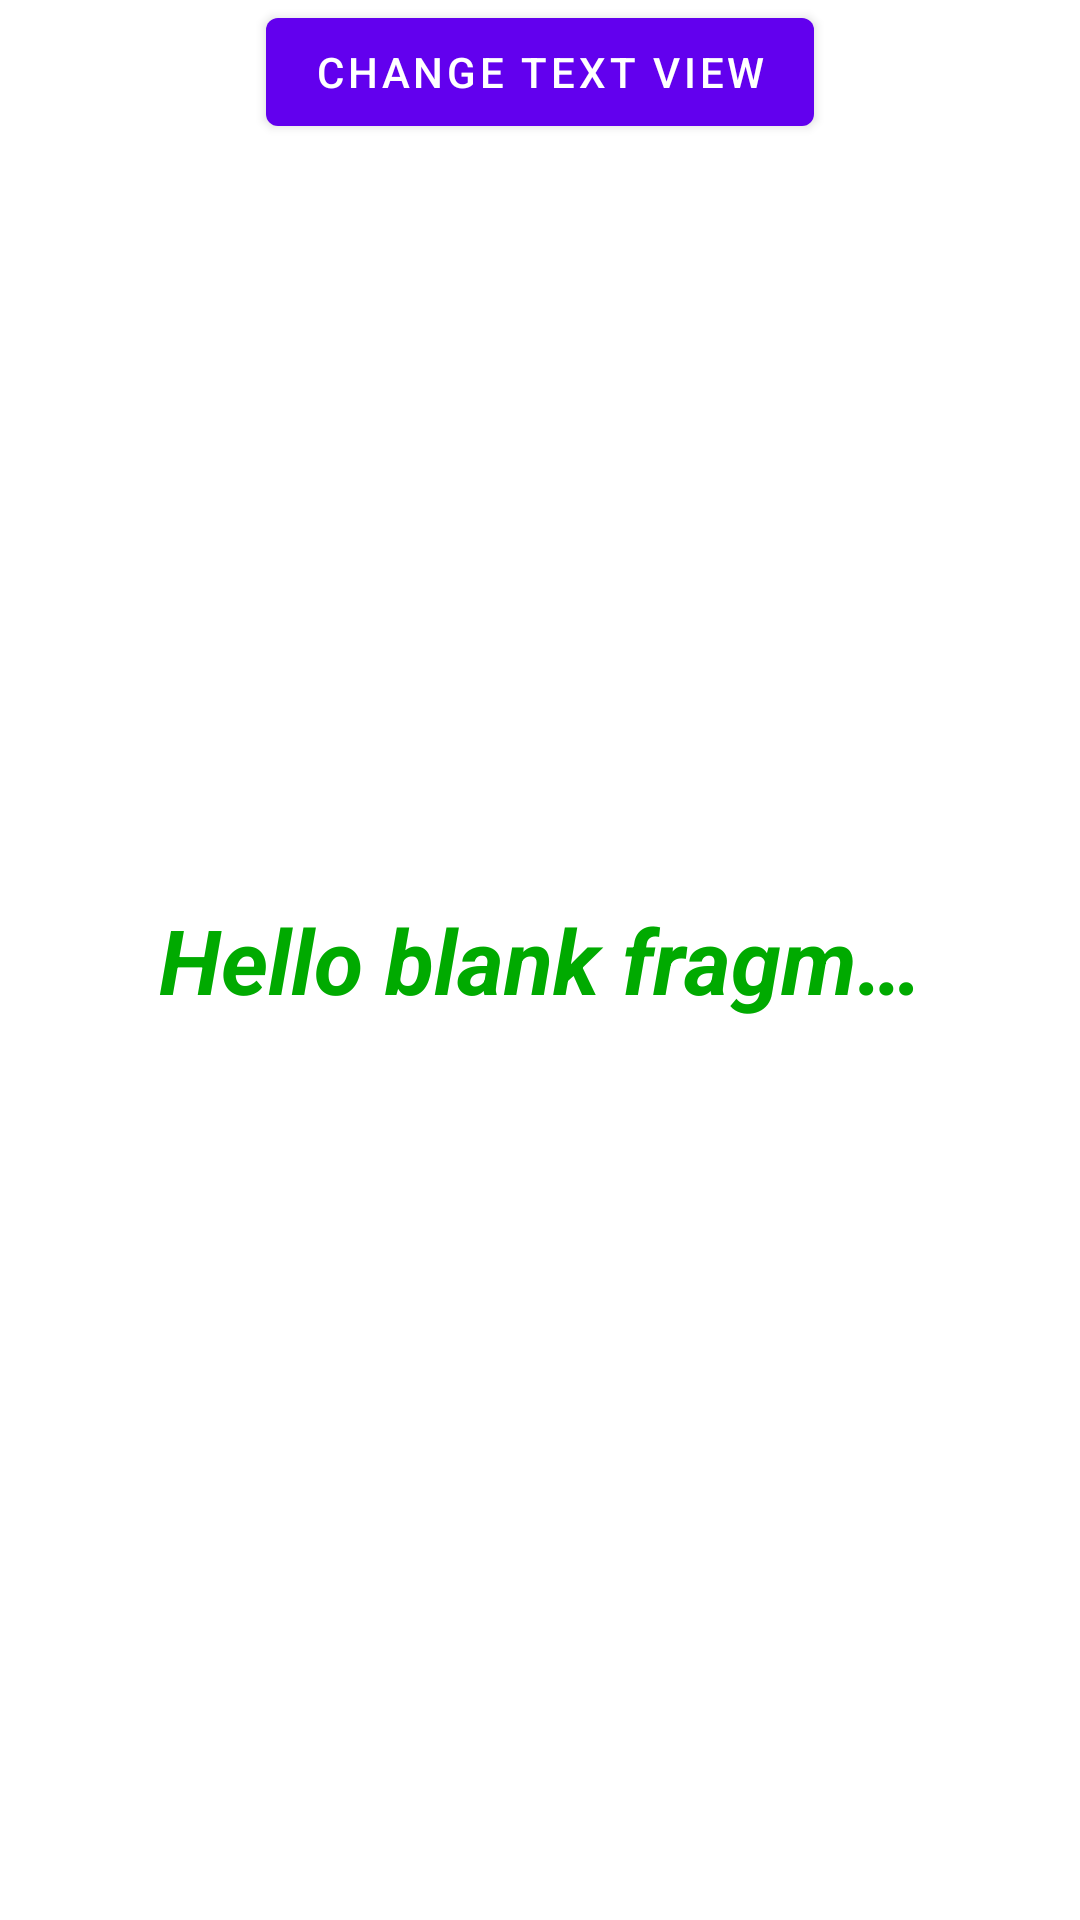

Write the Android layout XML for this screen, with the resource values it uses.
<!-- AndroidManifest.xml: application theme Theme.UIcomponents -->
<!-- res/layout/fragment_text_view.xml -->
<?xml version="1.0" encoding="utf-8"?>
<androidx.constraintlayout.widget.ConstraintLayout
    xmlns:android="http://schemas.android.com/apk/res/android"
    xmlns:tools="http://schemas.android.com/tools"
    xmlns:app="http://schemas.android.com/apk/res-auto"
    android:layout_width="match_parent"
    android:layout_height="match_parent"
    tools:context=".FragmentTextView">

    <com.google.android.material.button.MaterialButton
        android:id="@+id/change_text_view"
        android:layout_width="wrap_content"
        android:layout_height="wrap_content"
        android:text="@string/change_text_view"
        app:layout_constraintTop_toTopOf="parent"
        app:layout_constraintStart_toStartOf="parent"
        app:layout_constraintEnd_toEndOf="parent"/>

    <TextView
        android:id="@+id/testTextView"
        android:layout_width="260dp"
        android:layout_height="200dp"
        android:ellipsize="end"
        android:fontFamily="sans-serif"
        android:gravity="center"
        android:lines="1"
        android:text="@string/hello_blank_fragment"
        android:textColor="#00aa00"
        android:textSize="30sp"
        android:textStyle="italic|bold"
        app:layout_constraintBottom_toBottomOf="parent"
        app:layout_constraintEnd_toEndOf="parent"
        app:layout_constraintStart_toStartOf="parent"
        app:layout_constraintTop_toTopOf="parent" />

</androidx.constraintlayout.widget.ConstraintLayout>
<!-- resources referenced by this layout -->
<resources>
  <string name="change_text_view">Change Text View</string>
  <string name="hello_blank_fragment">Hello blank fragment</string>
  <style name="Theme.UIcomponents" parent="Theme.MaterialComponents.DayNight.DarkActionBar">
          
          <item name="colorPrimary">@color/purple_500</item>
          <item name="colorPrimaryVariant">@color/purple_700</item>
          <item name="colorOnPrimary">@color/white</item>
          
          <item name="colorSecondary">@color/teal_200</item>
          <item name="colorSecondaryVariant">@color/teal_700</item>
          <item name="colorOnSecondary">@color/black</item>
          
          <item name="android:statusBarColor" tools:targetApi="l">?attr/colorPrimaryVariant</item>
          
      </style>
  <!-- not gathered from this repository: default colours our renderer supplied (Android Studio template values) -->
  <color name="purple_500">#FF6200EE</color>
  <color name="purple_700">#FF3700B3</color>
  <color name="teal_200">#FF03DAC5</color>
  <color name="teal_700">#FF018786</color>
  <color name="black">#FF000000</color>
  <color name="white">#FFFFFFFF</color>
</resources>
